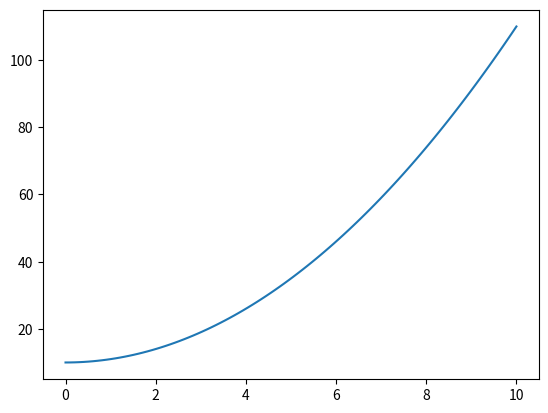

This chart was generated by the following Python code:
import matplotlib.pyplot as plt
import numpy as np

x = np.linspace(0,10,100)
y = x**2+4+6

plt.plot(x,y)
plt.show()